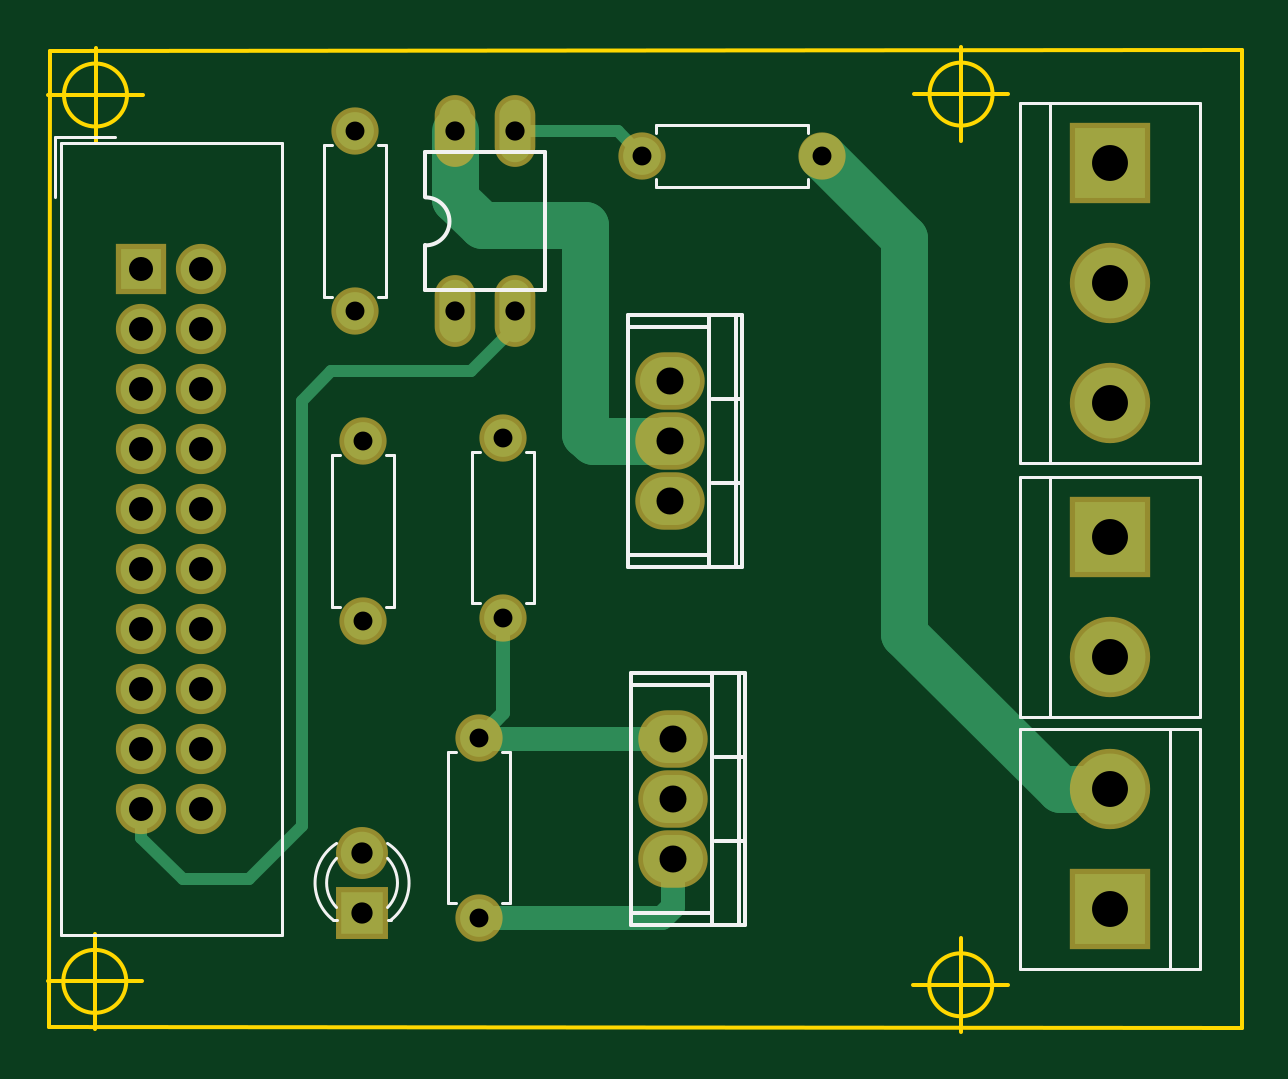
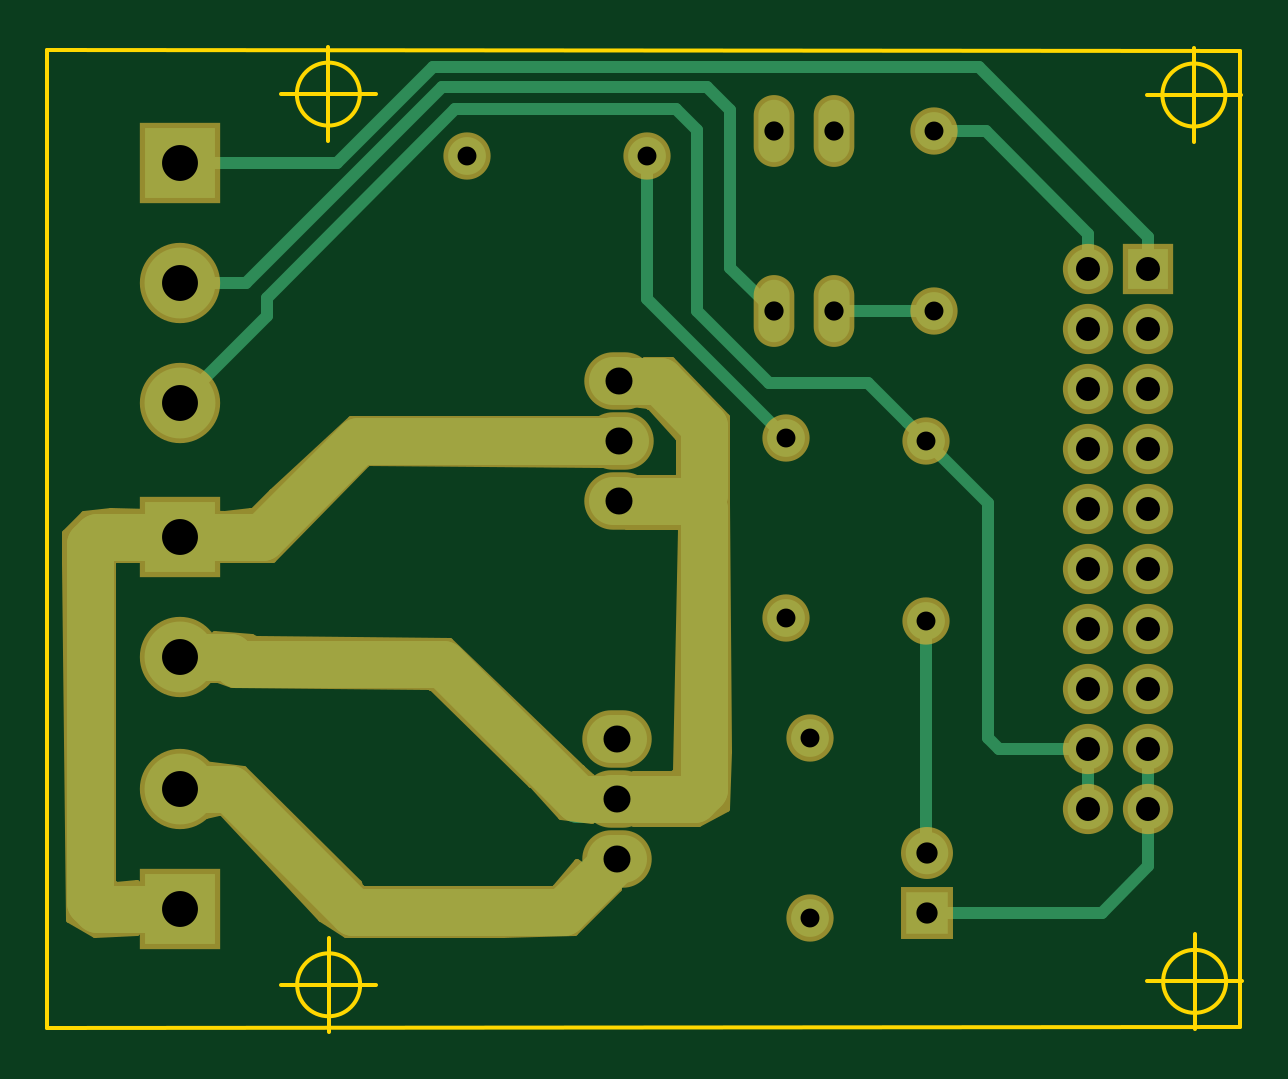
Circuit board: 10 layer files. Board 50.6 x 41.7 mm.
- bottom_copper: Motor DC power-B.Cu.gbr (5856 bytes)
- bottom_mask: Motor DC power-B.Mask.gbr (8346 bytes)
- paste: Motor DC power-B.Paste.gbr (570 bytes)
- bottom_silk: Motor DC power-B.SilkS.gbr (571 bytes)
- outline: Motor DC power-Edge.Cuts.gbr (1508 bytes)
- top_copper: Motor DC power-F.Cu.gbr (4009 bytes)
- top_mask: Motor DC power-F.Mask.gbr (2282 bytes)
- paste: Motor DC power-F.Paste.gbr (570 bytes)
- top_silk: Motor DC power-F.SilkS.gbr (5241 bytes)
- drill: Motor DC power-PTH.drl (1076 bytes)

=== bottom_copper: Motor DC power-B.Cu.gbr ===
G04 #@! TF.GenerationSoftware,KiCad,Pcbnew,(2017-11-24 revision a01d81e4b)-makepkg*
G04 #@! TF.CreationDate,2017-12-25T08:13:52+07:00*
G04 #@! TF.ProjectId,Motor DC power,4D6F746F7220444320706F7765722E6B,rev?*
G04 #@! TF.SameCoordinates,Original*
G04 #@! TF.FileFunction,Copper,L2,Bot,Signal*
G04 #@! TF.FilePolarity,Positive*
%FSLAX46Y46*%
G04 Gerber Fmt 4.6, Leading zero omitted, Abs format (unit mm)*
G04 Created by KiCad (PCBNEW (2017-11-24 revision a01d81e4b)-makepkg) date 12/25/17 08:13:52*
%MOMM*%
%LPD*%
G01*
G04 APERTURE LIST*
%ADD10R,1.800000X1.800000*%
%ADD11C,1.800000*%
%ADD12C,1.600000*%
%ADD13O,1.600000X1.600000*%
%ADD14O,2.540000X2.032000*%
%ADD15R,1.727200X1.727200*%
%ADD16O,1.727200X1.727200*%
%ADD17R,3.000000X3.000000*%
%ADD18C,3.000000*%
%ADD19O,1.320800X2.641600*%
%ADD20C,0.500000*%
%ADD21C,2.000000*%
G04 APERTURE END LIST*
D10*
X112050000Y-121925000D03*
D11*
X112050000Y-119385000D03*
D12*
X117000000Y-114500000D03*
D13*
X117000000Y-122120000D03*
D14*
X125100000Y-101960000D03*
X125100000Y-104500000D03*
X125100000Y-99420000D03*
D15*
X102700000Y-94665000D03*
D16*
X105240000Y-94665000D03*
X102700000Y-97205000D03*
X105240000Y-97205000D03*
X102700000Y-99745000D03*
X105240000Y-99745000D03*
X102700000Y-102285000D03*
X105240000Y-102285000D03*
X102700000Y-104825000D03*
X105240000Y-104825000D03*
X102700000Y-107365000D03*
X105240000Y-107365000D03*
X102700000Y-109905000D03*
X105240000Y-109905000D03*
X102700000Y-112445000D03*
X105240000Y-112445000D03*
X102700000Y-114985000D03*
X105240000Y-114985000D03*
X102700000Y-117525000D03*
X105240000Y-117525000D03*
D17*
X143700000Y-90190000D03*
D18*
X143700000Y-95270000D03*
X143700000Y-100350000D03*
D17*
X143700000Y-106020000D03*
D18*
X143700000Y-111100000D03*
D17*
X143700000Y-121780000D03*
D18*
X143700000Y-116700000D03*
D14*
X125200000Y-117100000D03*
X125200000Y-119640000D03*
X125200000Y-114560000D03*
D12*
X111750000Y-96450000D03*
D13*
X111750000Y-88830000D03*
D12*
X123900000Y-89875000D03*
D13*
X131520000Y-89875000D03*
D12*
X112100000Y-109570000D03*
D13*
X112100000Y-101950000D03*
D12*
X118025000Y-109425000D03*
D13*
X118025000Y-101805000D03*
D19*
X116005000Y-96460000D03*
X118545000Y-96460000D03*
X118545000Y-88840000D03*
X116005000Y-88840000D03*
D20*
X143700000Y-95270000D02*
X140909485Y-95270000D01*
X140909485Y-95270000D02*
X132593588Y-86954103D01*
X132593588Y-86954103D02*
X121369587Y-86954103D01*
X121369587Y-86954103D02*
X120396907Y-87926783D01*
X120396907Y-87926783D02*
X120396907Y-94608093D01*
X120396907Y-94608093D02*
X118545000Y-96460000D01*
X102700000Y-114985000D02*
X102700000Y-117525000D01*
X104675000Y-121925000D02*
X102700000Y-119950000D01*
X102700000Y-119950000D02*
X102700000Y-117525000D01*
X112050000Y-121925000D02*
X104675000Y-121925000D01*
X112100000Y-109570000D02*
X112100000Y-119335000D01*
X112100000Y-119335000D02*
X112050000Y-119385000D01*
D21*
X143700000Y-116700000D02*
X141578680Y-116700000D01*
X141578680Y-116700000D02*
X136378680Y-121900000D01*
X136378680Y-121900000D02*
X127460000Y-121900000D01*
X127460000Y-121900000D02*
X125200000Y-119640000D01*
X147500000Y-121480000D02*
X147500000Y-106320000D01*
X147500000Y-106320000D02*
X147200000Y-106020000D01*
X147200000Y-106020000D02*
X143700000Y-106020000D01*
X143700000Y-121780000D02*
X147200000Y-121780000D01*
X147200000Y-121780000D02*
X147500000Y-121480000D01*
X143700000Y-106020000D02*
X140200000Y-106020000D01*
X140200000Y-106020000D02*
X136140000Y-101960000D01*
X136140000Y-101960000D02*
X128370000Y-101960000D01*
X128370000Y-101960000D02*
X125100000Y-101960000D01*
X143700000Y-111100000D02*
X141578680Y-111100000D01*
X141578680Y-111100000D02*
X141287070Y-111391610D01*
X141287070Y-111391610D02*
X132537139Y-111391610D01*
X132537139Y-111391610D02*
X126828749Y-117100000D01*
X126828749Y-117100000D02*
X125200000Y-117100000D01*
X121830000Y-104500000D02*
X121500000Y-104830000D01*
X121500000Y-104830000D02*
X121500000Y-116670000D01*
X121500000Y-116670000D02*
X121930000Y-117100000D01*
X121930000Y-117100000D02*
X125200000Y-117100000D01*
X125100000Y-104500000D02*
X121830000Y-104500000D01*
X121830000Y-104500000D02*
X121500000Y-104170000D01*
X121500000Y-101300000D02*
X121500000Y-104170000D01*
X123380000Y-99420000D02*
X121500000Y-101300000D01*
X125100000Y-99420000D02*
X123380000Y-99420000D01*
D20*
X102700000Y-94665000D02*
X102700000Y-93301400D01*
X102700000Y-93301400D02*
X109879028Y-86122372D01*
X109879028Y-86122372D02*
X132972040Y-86122372D01*
X132972040Y-86122372D02*
X137039668Y-90190000D01*
X137039668Y-90190000D02*
X143700000Y-90190000D01*
X105240000Y-94665000D02*
X105240000Y-93169000D01*
X105240000Y-93169000D02*
X109579000Y-88830000D01*
X109579000Y-88830000D02*
X111750000Y-88830000D01*
X143700000Y-100350000D02*
X140000000Y-96650000D01*
X118750000Y-99500000D02*
X114550000Y-99500000D01*
X140000000Y-96650000D02*
X140000000Y-95881864D01*
X112899999Y-101150001D02*
X112100000Y-101950000D01*
X140000000Y-95881864D02*
X132028738Y-87910602D01*
X132028738Y-87910602D02*
X122670116Y-87910602D01*
X122670116Y-87910602D02*
X121789694Y-88791024D01*
X121789694Y-88791024D02*
X121789694Y-96460306D01*
X121789694Y-96460306D02*
X118750000Y-99500000D01*
X114550000Y-99500000D02*
X112899999Y-101150001D01*
X105240000Y-114985000D02*
X109015000Y-114985000D01*
X109478684Y-114521316D02*
X109478684Y-104571316D01*
X109478684Y-104571316D02*
X112100000Y-101950000D01*
X109015000Y-114985000D02*
X109478684Y-114521316D01*
X105240000Y-114985000D02*
X105240000Y-117525000D01*
X111750000Y-96450000D02*
X115995000Y-96450000D01*
X115995000Y-96450000D02*
X116005000Y-96460000D01*
X118025000Y-101805000D02*
X123900000Y-95930000D01*
X123900000Y-95930000D02*
X123900000Y-89875000D01*
M02*

=== bottom_mask: Motor DC power-B.Mask.gbr (8346 bytes, source omitted) ===
=== paste: Motor DC power-B.Paste.gbr ===
G04 #@! TF.GenerationSoftware,KiCad,Pcbnew,(2017-11-24 revision a01d81e4b)-makepkg*
G04 #@! TF.CreationDate,2017-12-25T08:13:52+07:00*
G04 #@! TF.ProjectId,Motor DC power,4D6F746F7220444320706F7765722E6B,rev?*
G04 #@! TF.SameCoordinates,Original*
G04 #@! TF.FileFunction,Paste,Bot*
G04 #@! TF.FilePolarity,Positive*
%FSLAX46Y46*%
G04 Gerber Fmt 4.6, Leading zero omitted, Abs format (unit mm)*
G04 Created by KiCad (PCBNEW (2017-11-24 revision a01d81e4b)-makepkg) date 12/25/17 08:13:52*
%MOMM*%
%LPD*%
G01*
G04 APERTURE LIST*
G04 APERTURE END LIST*
M02*

=== bottom_silk: Motor DC power-B.SilkS.gbr ===
G04 #@! TF.GenerationSoftware,KiCad,Pcbnew,(2017-11-24 revision a01d81e4b)-makepkg*
G04 #@! TF.CreationDate,2017-12-25T08:13:52+07:00*
G04 #@! TF.ProjectId,Motor DC power,4D6F746F7220444320706F7765722E6B,rev?*
G04 #@! TF.SameCoordinates,Original*
G04 #@! TF.FileFunction,Legend,Bot*
G04 #@! TF.FilePolarity,Positive*
%FSLAX46Y46*%
G04 Gerber Fmt 4.6, Leading zero omitted, Abs format (unit mm)*
G04 Created by KiCad (PCBNEW (2017-11-24 revision a01d81e4b)-makepkg) date 12/25/17 08:13:52*
%MOMM*%
%LPD*%
G01*
G04 APERTURE LIST*
G04 APERTURE END LIST*
M02*

=== outline: Motor DC power-Edge.Cuts.gbr ===
G04 #@! TF.GenerationSoftware,KiCad,Pcbnew,(2017-11-24 revision a01d81e4b)-makepkg*
G04 #@! TF.CreationDate,2017-12-25T08:13:52+07:00*
G04 #@! TF.ProjectId,Motor DC power,4D6F746F7220444320706F7765722E6B,rev?*
G04 #@! TF.SameCoordinates,Original*
G04 #@! TF.FileFunction,Profile,NP*
%FSLAX46Y46*%
G04 Gerber Fmt 4.6, Leading zero omitted, Abs format (unit mm)*
G04 Created by KiCad (PCBNEW (2017-11-24 revision a01d81e4b)-makepkg) date 12/25/17 08:13:52*
%MOMM*%
%LPD*%
G01*
G04 APERTURE LIST*
%ADD10C,0.150000*%
G04 APERTURE END LIST*
D10*
X138740774Y-87261361D02*
G75*
G03X138740774Y-87261361I-1333333J0D01*
G01*
X135407441Y-87261361D02*
X139407441Y-87261361D01*
X137407441Y-85261361D02*
X137407441Y-89261361D01*
X102099436Y-87300000D02*
G75*
G03X102099436Y-87300000I-1333333J0D01*
G01*
X98766103Y-87300000D02*
X102766103Y-87300000D01*
X100766103Y-85300000D02*
X100766103Y-89300000D01*
X102068551Y-124822518D02*
G75*
G03X102068551Y-124822518I-1333333J0D01*
G01*
X98735218Y-124822518D02*
X102735218Y-124822518D01*
X100735218Y-122822518D02*
X100735218Y-126822518D01*
X138727714Y-124967120D02*
G75*
G03X138727714Y-124967120I-1333333J0D01*
G01*
X135394381Y-124967120D02*
X139394381Y-124967120D01*
X137394381Y-122967120D02*
X137394381Y-126967120D01*
X98800000Y-126750000D02*
X98825000Y-85425000D01*
X149300000Y-126800000D02*
X98800000Y-126750000D01*
X149300000Y-85400000D02*
X149300000Y-126800000D01*
X98825000Y-85425000D02*
X149300000Y-85400000D01*
M02*

=== top_copper: Motor DC power-F.Cu.gbr ===
G04 #@! TF.GenerationSoftware,KiCad,Pcbnew,(2017-11-24 revision a01d81e4b)-makepkg*
G04 #@! TF.CreationDate,2017-12-25T08:13:52+07:00*
G04 #@! TF.ProjectId,Motor DC power,4D6F746F7220444320706F7765722E6B,rev?*
G04 #@! TF.SameCoordinates,Original*
G04 #@! TF.FileFunction,Copper,L1,Top,Signal*
G04 #@! TF.FilePolarity,Positive*
%FSLAX46Y46*%
G04 Gerber Fmt 4.6, Leading zero omitted, Abs format (unit mm)*
G04 Created by KiCad (PCBNEW (2017-11-24 revision a01d81e4b)-makepkg) date 12/25/17 08:13:52*
%MOMM*%
%LPD*%
G01*
G04 APERTURE LIST*
%ADD10R,1.800000X1.800000*%
%ADD11C,1.800000*%
%ADD12C,1.600000*%
%ADD13O,1.600000X1.600000*%
%ADD14O,2.540000X2.032000*%
%ADD15R,1.727200X1.727200*%
%ADD16O,1.727200X1.727200*%
%ADD17R,3.000000X3.000000*%
%ADD18C,3.000000*%
%ADD19O,1.320800X2.641600*%
%ADD20C,0.500000*%
%ADD21C,1.000000*%
%ADD22C,0.600000*%
%ADD23C,2.000000*%
G04 APERTURE END LIST*
D10*
X112050000Y-121925000D03*
D11*
X112050000Y-119385000D03*
D12*
X117000000Y-114500000D03*
D13*
X117000000Y-122120000D03*
D14*
X125100000Y-101960000D03*
X125100000Y-104500000D03*
X125100000Y-99420000D03*
D15*
X102700000Y-94665000D03*
D16*
X105240000Y-94665000D03*
X102700000Y-97205000D03*
X105240000Y-97205000D03*
X102700000Y-99745000D03*
X105240000Y-99745000D03*
X102700000Y-102285000D03*
X105240000Y-102285000D03*
X102700000Y-104825000D03*
X105240000Y-104825000D03*
X102700000Y-107365000D03*
X105240000Y-107365000D03*
X102700000Y-109905000D03*
X105240000Y-109905000D03*
X102700000Y-112445000D03*
X105240000Y-112445000D03*
X102700000Y-114985000D03*
X105240000Y-114985000D03*
X102700000Y-117525000D03*
X105240000Y-117525000D03*
D17*
X143700000Y-90190000D03*
D18*
X143700000Y-95270000D03*
X143700000Y-100350000D03*
D17*
X143700000Y-106020000D03*
D18*
X143700000Y-111100000D03*
D17*
X143700000Y-121780000D03*
D18*
X143700000Y-116700000D03*
D14*
X125200000Y-117100000D03*
X125200000Y-119640000D03*
X125200000Y-114560000D03*
D12*
X111750000Y-96450000D03*
D13*
X111750000Y-88830000D03*
D12*
X123900000Y-89875000D03*
D13*
X131520000Y-89875000D03*
D12*
X112100000Y-109570000D03*
D13*
X112100000Y-101950000D03*
D12*
X118025000Y-109425000D03*
D13*
X118025000Y-101805000D03*
D19*
X116005000Y-96460000D03*
X118545000Y-96460000D03*
X118545000Y-88840000D03*
X116005000Y-88840000D03*
D20*
X110750000Y-99000000D02*
X116665400Y-99000000D01*
X116665400Y-99000000D02*
X118545000Y-97120400D01*
X118545000Y-97120400D02*
X118545000Y-96460000D01*
X109500000Y-100250000D02*
X110750000Y-99000000D01*
X109500000Y-118250000D02*
X109500000Y-100250000D01*
X107250000Y-120500000D02*
X109500000Y-118250000D01*
X104453686Y-120500000D02*
X107250000Y-120500000D01*
X102700000Y-117525000D02*
X102700000Y-118746314D01*
X102700000Y-118746314D02*
X104453686Y-120500000D01*
D21*
X125200000Y-114560000D02*
X117060000Y-114560000D01*
X117060000Y-114560000D02*
X117000000Y-114500000D01*
D22*
X118025000Y-109425000D02*
X118025000Y-113475000D01*
X118025000Y-113475000D02*
X117000000Y-114500000D01*
D20*
X118175000Y-109575000D02*
X118025000Y-109425000D01*
D21*
X125200000Y-119640000D02*
X125200000Y-121656000D01*
X125200000Y-121656000D02*
X124736000Y-122120000D01*
X124736000Y-122120000D02*
X118131370Y-122120000D01*
X118131370Y-122120000D02*
X117000000Y-122120000D01*
D23*
X135000000Y-110121320D02*
X135000000Y-93355000D01*
X135000000Y-93355000D02*
X131520000Y-89875000D01*
X143700000Y-116700000D02*
X141578680Y-116700000D01*
X141578680Y-116700000D02*
X135000000Y-110121320D01*
X125100000Y-101960000D02*
X121830000Y-101960000D01*
X121830000Y-101960000D02*
X121500000Y-101630000D01*
X121500000Y-101630000D02*
X121500000Y-92801684D01*
X121500000Y-92801684D02*
X117122275Y-92801684D01*
X117122275Y-92801684D02*
X116005000Y-91684409D01*
X116005000Y-91684409D02*
X116005000Y-88840000D01*
D20*
X118545000Y-88840000D02*
X122865000Y-88840000D01*
X122865000Y-88840000D02*
X123900000Y-89875000D01*
M02*

=== top_mask: Motor DC power-F.Mask.gbr ===
G04 #@! TF.GenerationSoftware,KiCad,Pcbnew,(2017-11-24 revision a01d81e4b)-makepkg*
G04 #@! TF.CreationDate,2017-12-25T08:13:52+07:00*
G04 #@! TF.ProjectId,Motor DC power,4D6F746F7220444320706F7765722E6B,rev?*
G04 #@! TF.SameCoordinates,Original*
G04 #@! TF.FileFunction,Soldermask,Top*
G04 #@! TF.FilePolarity,Negative*
%FSLAX46Y46*%
G04 Gerber Fmt 4.6, Leading zero omitted, Abs format (unit mm)*
G04 Created by KiCad (PCBNEW (2017-11-24 revision a01d81e4b)-makepkg) date 12/25/17 08:13:52*
%MOMM*%
%LPD*%
G01*
G04 APERTURE LIST*
%ADD10R,2.200000X2.200000*%
%ADD11C,2.200000*%
%ADD12C,2.000000*%
%ADD13O,2.000000X2.000000*%
%ADD14O,2.940000X2.432000*%
%ADD15R,2.127200X2.127200*%
%ADD16O,2.127200X2.127200*%
%ADD17R,3.400000X3.400000*%
%ADD18C,3.400000*%
%ADD19O,1.720800X3.041600*%
G04 APERTURE END LIST*
D10*
X112050000Y-121925000D03*
D11*
X112050000Y-119385000D03*
D12*
X117000000Y-114500000D03*
D13*
X117000000Y-122120000D03*
D14*
X125100000Y-101960000D03*
X125100000Y-104500000D03*
X125100000Y-99420000D03*
D15*
X102700000Y-94665000D03*
D16*
X105240000Y-94665000D03*
X102700000Y-97205000D03*
X105240000Y-97205000D03*
X102700000Y-99745000D03*
X105240000Y-99745000D03*
X102700000Y-102285000D03*
X105240000Y-102285000D03*
X102700000Y-104825000D03*
X105240000Y-104825000D03*
X102700000Y-107365000D03*
X105240000Y-107365000D03*
X102700000Y-109905000D03*
X105240000Y-109905000D03*
X102700000Y-112445000D03*
X105240000Y-112445000D03*
X102700000Y-114985000D03*
X105240000Y-114985000D03*
X102700000Y-117525000D03*
X105240000Y-117525000D03*
D17*
X143700000Y-90190000D03*
D18*
X143700000Y-95270000D03*
X143700000Y-100350000D03*
D17*
X143700000Y-106020000D03*
D18*
X143700000Y-111100000D03*
D17*
X143700000Y-121780000D03*
D18*
X143700000Y-116700000D03*
D14*
X125200000Y-117100000D03*
X125200000Y-119640000D03*
X125200000Y-114560000D03*
D12*
X111750000Y-96450000D03*
D13*
X111750000Y-88830000D03*
D12*
X123900000Y-89875000D03*
D13*
X131520000Y-89875000D03*
D12*
X112100000Y-109570000D03*
D13*
X112100000Y-101950000D03*
D12*
X118025000Y-109425000D03*
D13*
X118025000Y-101805000D03*
D19*
X116005000Y-96460000D03*
X118545000Y-96460000D03*
X118545000Y-88840000D03*
X116005000Y-88840000D03*
M02*

=== paste: Motor DC power-F.Paste.gbr ===
G04 #@! TF.GenerationSoftware,KiCad,Pcbnew,(2017-11-24 revision a01d81e4b)-makepkg*
G04 #@! TF.CreationDate,2017-12-25T08:13:52+07:00*
G04 #@! TF.ProjectId,Motor DC power,4D6F746F7220444320706F7765722E6B,rev?*
G04 #@! TF.SameCoordinates,Original*
G04 #@! TF.FileFunction,Paste,Top*
G04 #@! TF.FilePolarity,Positive*
%FSLAX46Y46*%
G04 Gerber Fmt 4.6, Leading zero omitted, Abs format (unit mm)*
G04 Created by KiCad (PCBNEW (2017-11-24 revision a01d81e4b)-makepkg) date 12/25/17 08:13:52*
%MOMM*%
%LPD*%
G01*
G04 APERTURE LIST*
G04 APERTURE END LIST*
M02*

=== top_silk: Motor DC power-F.SilkS.gbr ===
G04 #@! TF.GenerationSoftware,KiCad,Pcbnew,(2017-11-24 revision a01d81e4b)-makepkg*
G04 #@! TF.CreationDate,2017-12-25T08:13:52+07:00*
G04 #@! TF.ProjectId,Motor DC power,4D6F746F7220444320706F7765722E6B,rev?*
G04 #@! TF.SameCoordinates,Original*
G04 #@! TF.FileFunction,Legend,Top*
G04 #@! TF.FilePolarity,Positive*
%FSLAX46Y46*%
G04 Gerber Fmt 4.6, Leading zero omitted, Abs format (unit mm)*
G04 Created by KiCad (PCBNEW (2017-11-24 revision a01d81e4b)-makepkg) date 12/25/17 08:13:52*
%MOMM*%
%LPD*%
G01*
G04 APERTURE LIST*
%ADD10C,0.120000*%
%ADD11C,0.150000*%
%ADD12C,0.152400*%
G04 APERTURE END LIST*
D10*
X110971392Y-118982665D02*
G75*
G03X110814484Y-122215000I1078608J-1672335D01*
G01*
X113128608Y-118982665D02*
G75*
G02X113285516Y-122215000I-1078608J-1672335D01*
G01*
X110970163Y-119613870D02*
G75*
G03X110970000Y-121695961I1079837J-1041130D01*
G01*
X113129837Y-119613870D02*
G75*
G02X113130000Y-121695961I-1079837J-1041130D01*
G01*
X110814000Y-122215000D02*
X110970000Y-122215000D01*
X113130000Y-122215000D02*
X113286000Y-122215000D01*
X117980000Y-115100000D02*
X118310000Y-115100000D01*
X118310000Y-115100000D02*
X118310000Y-121520000D01*
X118310000Y-121520000D02*
X117980000Y-121520000D01*
X116020000Y-115100000D02*
X115690000Y-115100000D01*
X115690000Y-115100000D02*
X115690000Y-121520000D01*
X115690000Y-121520000D02*
X116020000Y-121520000D01*
D11*
X126751000Y-106786000D02*
X123322000Y-106786000D01*
X126751000Y-97134000D02*
X123322000Y-97134000D01*
X127894000Y-107294000D02*
X127894000Y-96626000D01*
X126878000Y-103738000D02*
X128148000Y-103738000D01*
X126878000Y-100182000D02*
X128148000Y-100182000D01*
X126751000Y-96626000D02*
X126751000Y-107294000D01*
X123322000Y-107294000D02*
X123322000Y-96626000D01*
X128148000Y-96626000D02*
X123322000Y-96626000D01*
X128148000Y-107294000D02*
X123322000Y-107294000D01*
X128148000Y-107294000D02*
X128148000Y-96626000D01*
D10*
X108645000Y-89315000D02*
X108645000Y-122875000D01*
X108645000Y-122875000D02*
X99295000Y-122875000D01*
X99295000Y-122875000D02*
X99295000Y-89315000D01*
X99295000Y-89315000D02*
X108645000Y-89315000D01*
X99045000Y-89065000D02*
X99045000Y-91605000D01*
X99045000Y-89065000D02*
X101585000Y-89065000D01*
X139890000Y-87650000D02*
X147510000Y-87650000D01*
X139890000Y-102890000D02*
X147510000Y-102890000D01*
X141160000Y-87650000D02*
X141160000Y-102890000D01*
X147510000Y-87650000D02*
X147510000Y-102890000D01*
X139890000Y-87650000D02*
X139890000Y-102890000D01*
X141160000Y-113640000D02*
X141160000Y-103480000D01*
X139890000Y-113640000D02*
X147510000Y-113640000D01*
X147510000Y-113640000D02*
X147510000Y-103480000D01*
X147510000Y-103480000D02*
X139890000Y-103480000D01*
X139890000Y-103480000D02*
X139890000Y-113640000D01*
X146240000Y-114160000D02*
X146240000Y-124320000D01*
X147510000Y-114160000D02*
X139890000Y-114160000D01*
X139890000Y-114160000D02*
X139890000Y-124320000D01*
X139890000Y-124320000D02*
X147510000Y-124320000D01*
X147510000Y-124320000D02*
X147510000Y-114160000D01*
D11*
X126851000Y-121926000D02*
X123422000Y-121926000D01*
X126851000Y-112274000D02*
X123422000Y-112274000D01*
X127994000Y-122434000D02*
X127994000Y-111766000D01*
X126978000Y-118878000D02*
X128248000Y-118878000D01*
X126978000Y-115322000D02*
X128248000Y-115322000D01*
X126851000Y-111766000D02*
X126851000Y-122434000D01*
X123422000Y-122434000D02*
X123422000Y-111766000D01*
X128248000Y-111766000D02*
X123422000Y-111766000D01*
X128248000Y-122434000D02*
X123422000Y-122434000D01*
X128248000Y-122434000D02*
X128248000Y-111766000D01*
D10*
X110770000Y-95850000D02*
X110440000Y-95850000D01*
X110440000Y-95850000D02*
X110440000Y-89430000D01*
X110440000Y-89430000D02*
X110770000Y-89430000D01*
X112730000Y-95850000D02*
X113060000Y-95850000D01*
X113060000Y-95850000D02*
X113060000Y-89430000D01*
X113060000Y-89430000D02*
X112730000Y-89430000D01*
X124500000Y-88895000D02*
X124500000Y-88565000D01*
X124500000Y-88565000D02*
X130920000Y-88565000D01*
X130920000Y-88565000D02*
X130920000Y-88895000D01*
X124500000Y-90855000D02*
X124500000Y-91185000D01*
X124500000Y-91185000D02*
X130920000Y-91185000D01*
X130920000Y-91185000D02*
X130920000Y-90855000D01*
X111120000Y-108970000D02*
X110790000Y-108970000D01*
X110790000Y-108970000D02*
X110790000Y-102550000D01*
X110790000Y-102550000D02*
X111120000Y-102550000D01*
X113080000Y-108970000D02*
X113410000Y-108970000D01*
X113410000Y-108970000D02*
X113410000Y-102550000D01*
X113410000Y-102550000D02*
X113080000Y-102550000D01*
X117045000Y-108825000D02*
X116715000Y-108825000D01*
X116715000Y-108825000D02*
X116715000Y-102405000D01*
X116715000Y-102405000D02*
X117045000Y-102405000D01*
X119005000Y-108825000D02*
X119335000Y-108825000D01*
X119335000Y-108825000D02*
X119335000Y-102405000D01*
X119335000Y-102405000D02*
X119005000Y-102405000D01*
D12*
X119815000Y-89729000D02*
X114735000Y-89729000D01*
X114735000Y-95571000D02*
X119815000Y-95571000D01*
X119815000Y-89729000D02*
X119815000Y-95571000D01*
X114735000Y-89729000D02*
X114735000Y-91634000D01*
X114735000Y-95571000D02*
X114735000Y-93666000D01*
X114735000Y-91634000D02*
G75*
G02X114735000Y-93666000I0J-1016000D01*
G01*
M02*

=== drill: Motor DC power-PTH.drl ===
M48
;DRILL file {KiCad (2017-11-24 revision a01d81e4b)-makepkg} date 12/25/17 08:14:13
;FORMAT={-:-/ absolute / metric / decimal}
FMAT,2
METRIC,TZ
T1C0.800
T2C0.813
T3C0.900
T4C1.016
T5C1.143
T6C1.520
%
G90
G05
M71
T1
X111.75Y-88.83
X123.9Y-89.875
X131.52Y-89.875
X112.1Y-101.95
X118.025Y-101.805
X118.025Y-109.425
X111.75Y-96.45
X117.Y-114.5
X117.Y-122.12
X112.1Y-109.57
T2
X116.005Y-88.84
X116.005Y-96.46
X118.545Y-88.84
X118.545Y-96.46
T3
X112.05Y-119.385
X112.05Y-121.925
T4
X102.7Y-94.665
X102.7Y-97.205
X102.7Y-99.745
X102.7Y-102.285
X102.7Y-104.825
X102.7Y-107.365
X102.7Y-109.905
X102.7Y-112.445
X102.7Y-114.985
X102.7Y-117.525
X105.24Y-94.665
X105.24Y-97.205
X105.24Y-99.745
X105.24Y-102.285
X105.24Y-104.825
X105.24Y-107.365
X105.24Y-109.905
X105.24Y-112.445
X105.24Y-114.985
X105.24Y-117.525
T5
X125.1Y-99.42
X125.1Y-101.96
X125.1Y-104.5
X125.2Y-114.56
X125.2Y-117.1
X125.2Y-119.64
T6
X143.7Y-106.02
X143.7Y-111.1
X143.7Y-116.7
X143.7Y-121.78
X143.7Y-90.19
X143.7Y-95.27
X143.7Y-100.35
T0
M30

